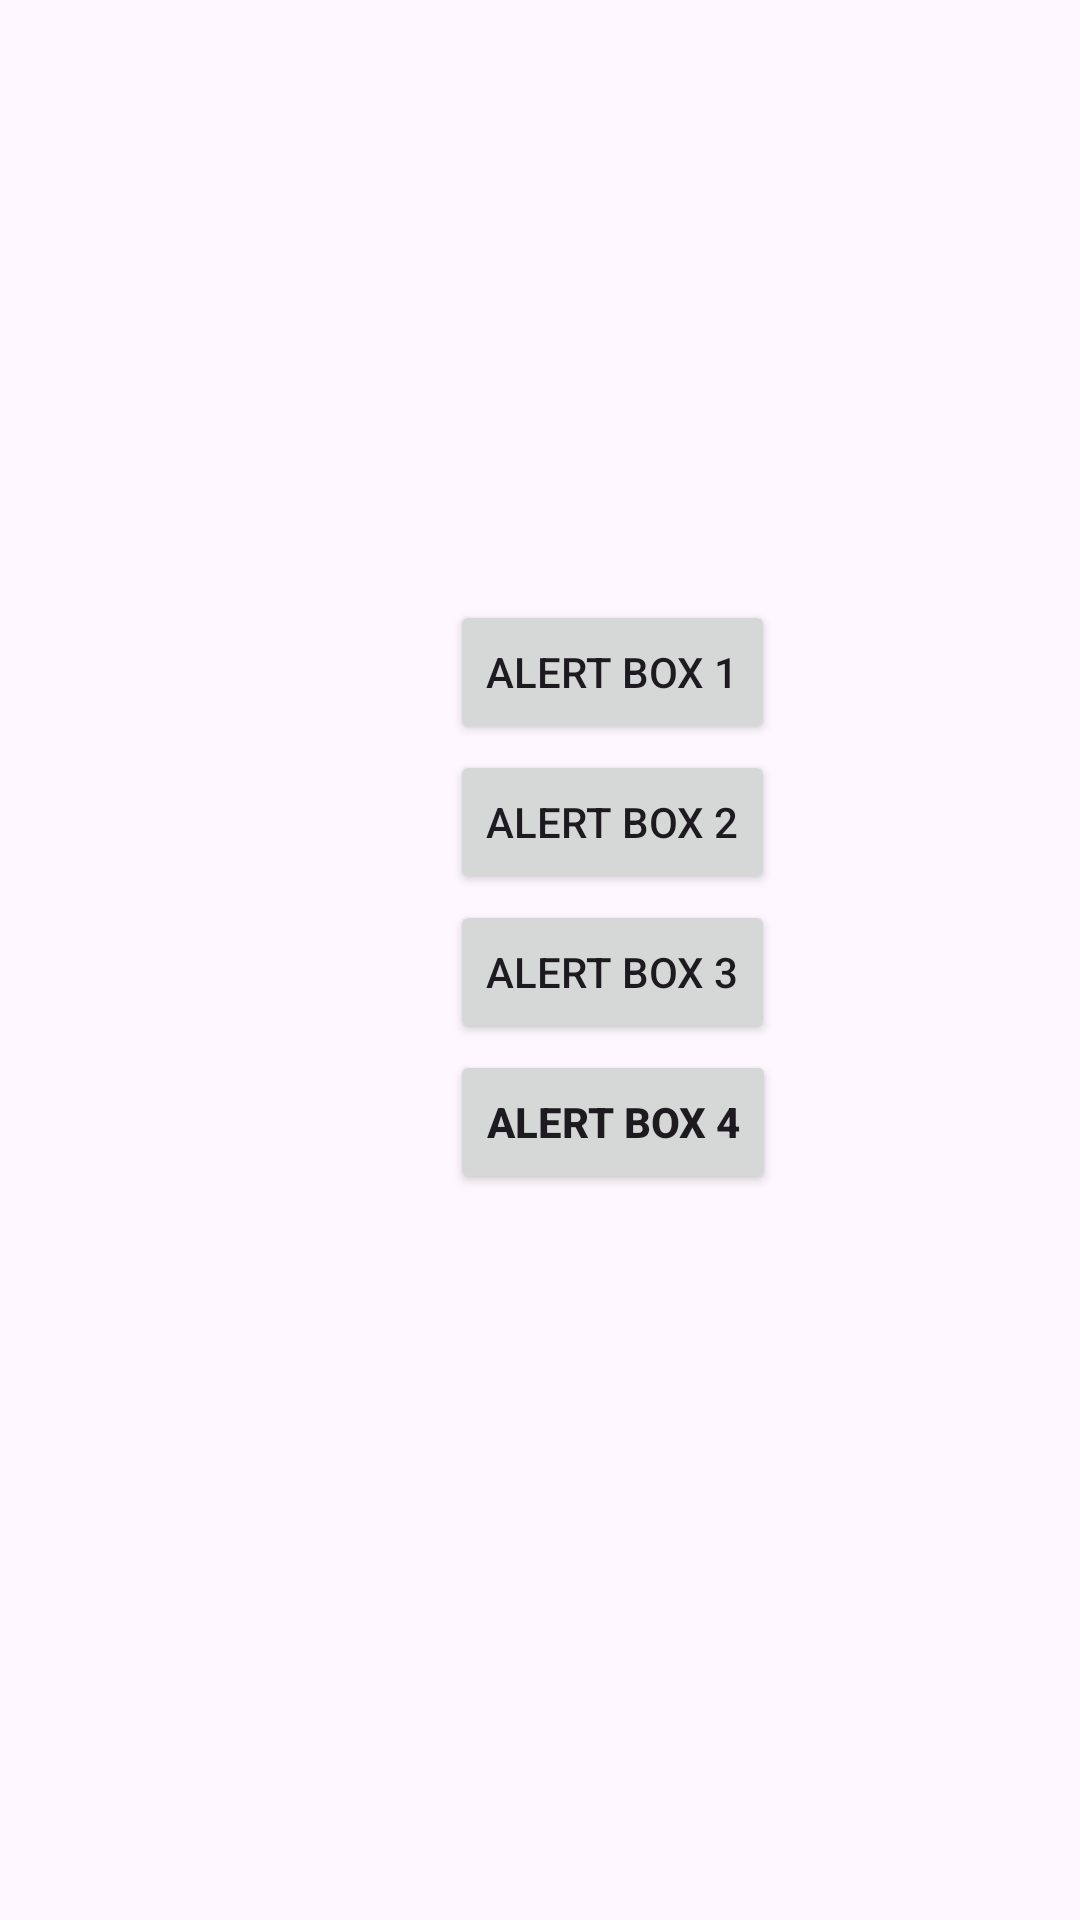

Write the Android layout XML for this screen, with the resource values it uses.
<!-- AndroidManifest.xml: application theme Theme.DialogueInAndroid -->
<!-- res/layout/activity_main.xml -->
<?xml version="1.0" encoding="utf-8"?>
<FrameLayout xmlns:android="http://schemas.android.com/apk/res/android"
    xmlns:app="http://schemas.android.com/apk/res-auto"
    xmlns:tools="http://schemas.android.com/tools"
    android:id="@+id/main"
    android:layout_width="match_parent"
    android:layout_height="match_parent"
    tools:context=".MainActivity">

    <Button
        android:id="@+id/bt1"
        android:layout_width="wrap_content"
        android:layout_height="wrap_content"
        android:layout_marginLeft="150dp"
        android:layout_marginTop="200dp"

        android:text="alert box 1"
        android:textColorLink="#F20000" />
    <Button
        android:id="@+id/bt2"
        android:layout_width="wrap_content"
        android:layout_height="wrap_content"
        android:layout_marginLeft="150dp"
        android:layout_marginTop="250dp"
        android:text="alert box 2" />

    <Button
        android:id="@+id/bt3"
        android:layout_width="wrap_content"
        android:layout_height="wrap_content"
        android:layout_marginLeft="150dp"
        android:layout_marginTop="300dp"
        android:text="alert box 3" />

    <Button
        android:id="@+id/bt4"
        android:layout_width="wrap_content"
        android:layout_height="wrap_content"
        android:layout_marginLeft="150dp"
        android:layout_marginTop="350dp"
        android:text="alert box 4"
        android:textStyle="bold"

        app:layout_constraintBottom_toBottomOf="parent"
        app:layout_constraintEnd_toEndOf="parent"
        app:layout_constraintStart_toStartOf="parent"
        app:layout_constraintTop_toTopOf="parent" />

</FrameLayout>
<!-- resources referenced by this layout -->
<resources>
  <style name="Theme.DialogueInAndroid" parent="Base.Theme.DialogueInAndroid" />
  <style name="Base.Theme.DialogueInAndroid" parent="Theme.Material3.DayNight.NoActionBar">
          
          
      </style>
</resources>
